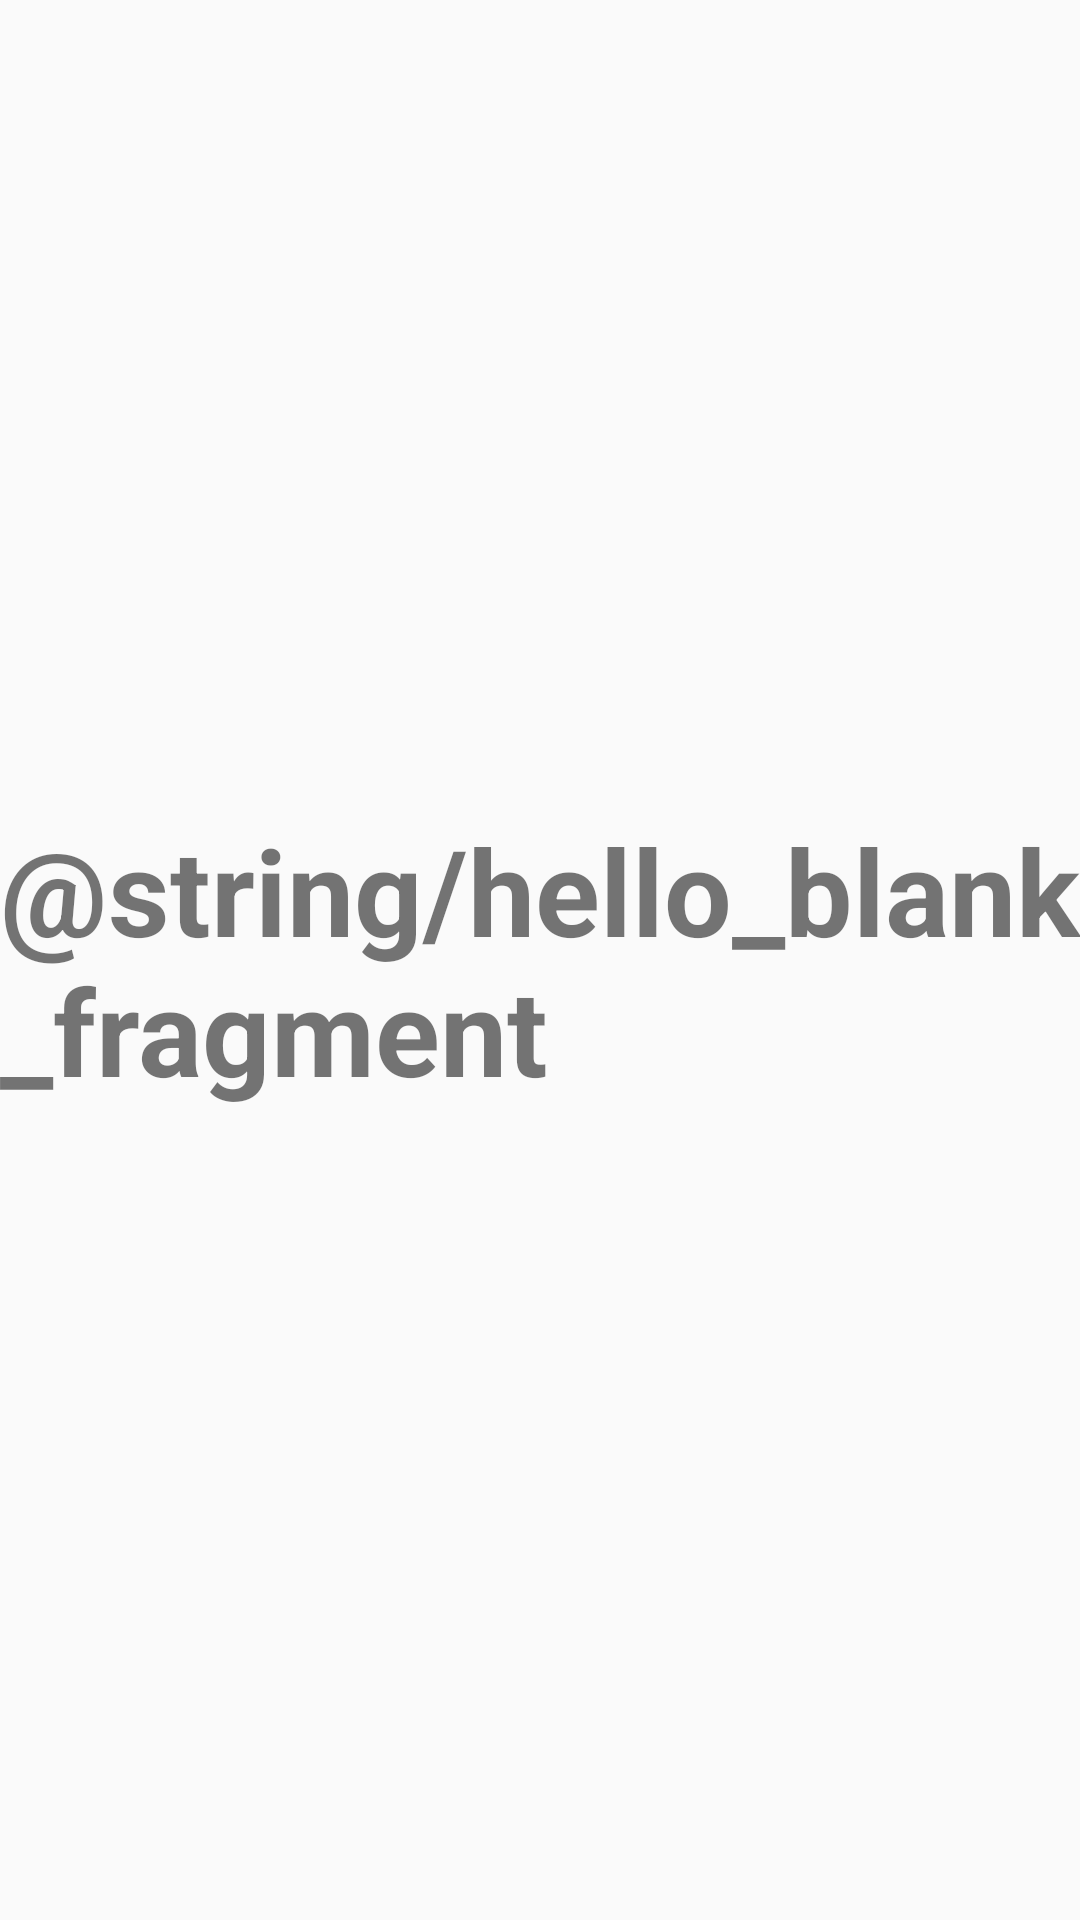

The Android layout XML behind this screen, and the referenced resources:
<!-- AndroidManifest.xml: application theme MyMaterialTheme -->
<!-- res/layout/fragment_five.xml -->
<RelativeLayout xmlns:android="http://schemas.android.com/apk/res/android"
    xmlns:tools="http://schemas.android.com/tools"
    android:layout_width="match_parent"
    android:layout_height="match_parent"
    tools:context="org.example.github.bowlingscore.FiveFragment">

    
    <TextView
        android:layout_width="wrap_content"
        android:layout_height="wrap_content"
        android:textStyle="bold"
        android:textSize="40dp"
        android:layout_centerInParent="true"
        android:text="@string/hello_blank_fragment" />

</RelativeLayout>
<!-- resources referenced by this layout -->
<resources>
  <style name="MyMaterialTheme" parent="MyMaterialTheme.Base">
  
      </style>
  <style name="MyMaterialTheme.Base" parent="Theme.AppCompat.Light.DarkActionBar">
          <item name="windowNoTitle">true</item>
          <item name="windowActionBar">false</item>
          <item name="colorPrimary">@color/colorPrimary</item>
          <item name="colorPrimaryDark">@color/colorPrimaryDark</item>
          <item name="colorAccent">@color/colorAccent</item>
      </style>
  <!-- not gathered from this repository: default colours our renderer supplied (Android Studio template values) -->
  <color name="colorPrimary">#FF6200EE</color>
  <color name="colorPrimaryDark">#FF3700B3</color>
  <color name="colorAccent">#FF03DAC5</color>
</resources>
